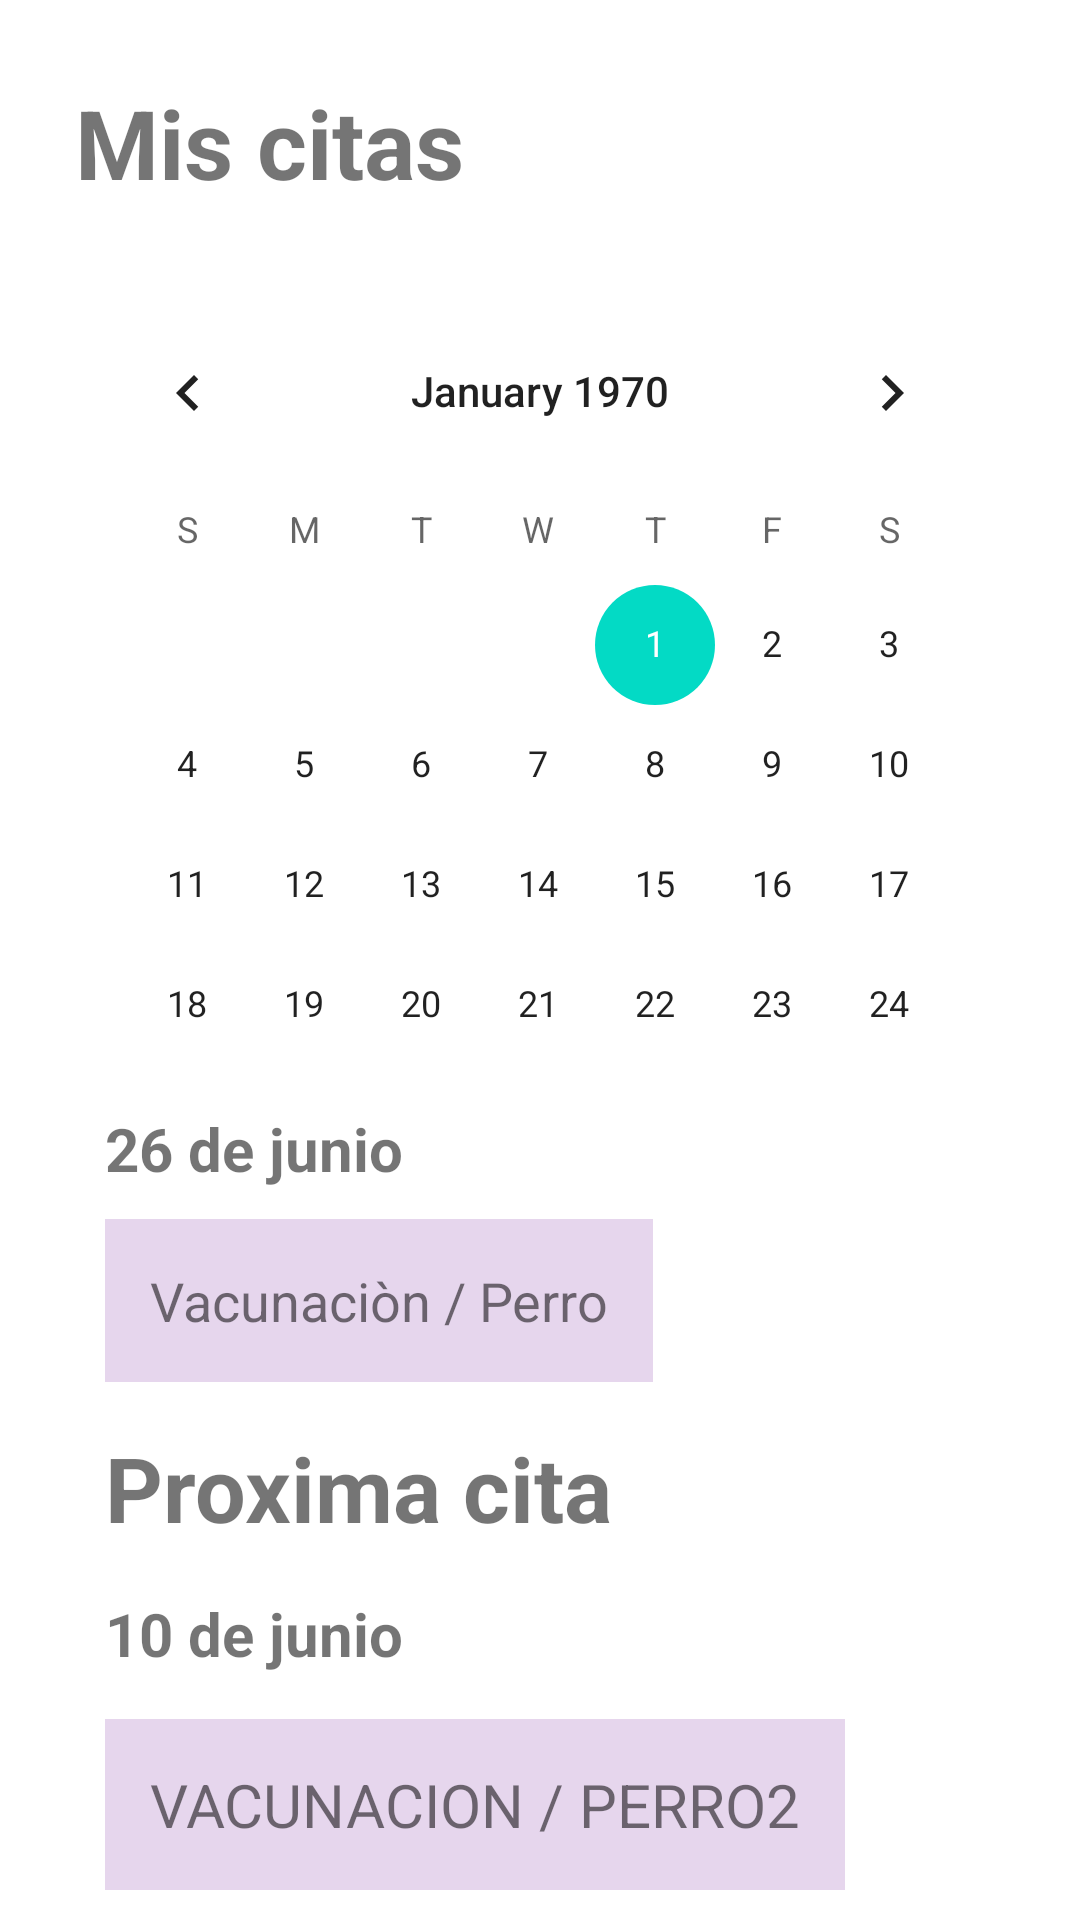

This screen was rendered from an Android layout file. Write that file and the resources it references.
<!-- AndroidManifest.xml: application theme Theme.VETCARE -->
<!-- res/layout/fragment_mis_citas_activity.xml -->
<?xml version="1.0" encoding="utf-8"?>
<FrameLayout xmlns:android="http://schemas.android.com/apk/res/android"
    xmlns:tools="http://schemas.android.com/tools"
    android:layout_width="match_parent"
    android:layout_height="match_parent"
    tools:context=".actividades.fragmentos.MisCitasActivity">

    

    <LinearLayout
        android:layout_width="match_parent"
        android:layout_height="wrap_content"
        android:layout_margin="10dp"
        android:orientation="vertical"
        >


        <TextView
            android:id="@+id/lblMisCitasTitulo"
            android:layout_width="wrap_content"
            android:layout_height="wrap_content"
            android:layout_gravity="top|left"
            android:layout_marginLeft="15dp"
            android:layout_marginTop="16dp"
            android:layout_marginBottom="15dp"
            android:text="Mis citas"
            android:textSize="32sp"
            android:textStyle="bold" />


        <CalendarView
            android:id="@+id/calendMisCitas"
            android:layout_width="match_parent"
            android:layout_height="wrap_content"
            android:layout_margin="13dp"
            android:layout_weight="1" />

        <TextView
            android:id="@+id/lblfechaCita"
            android:layout_width="wrap_content"
            android:layout_height="wrap_content"
            android:layout_marginLeft="25dp"
            android:layout_marginBottom="10dp"
            android:text="26 de junio"
            android:textSize="20dp"
            android:textStyle="bold"
            tools:ignore="TextSizeCheck" />

        <TextView
            android:id="@+id/lblDetalleCita"
            android:layout_width="wrap_content"
            android:layout_height="wrap_content"
            android:layout_marginLeft="25dp"
            android:text="Vacunaciòn / Perro"
            android:textSize="18dp"
            android:padding="15dp"
            tools:ignore="TextSizeCheck"
            android:background="#E6D6ED"/>


        <TextView
            android:id="@+id/lblProximaCita"
            android:layout_width="wrap_content"
            android:layout_height="wrap_content"
            android:layout_marginLeft="25dp"
            android:layout_marginTop="15dp"
            android:text="Proxima cita"
            android:textSize="30dp"
            android:textStyle="bold" />


        <TextView
            android:id="@+id/lblFechaProxima"
            android:layout_width="wrap_content"
            android:layout_height="wrap_content"
            android:layout_marginLeft="25dp"
            android:layout_marginTop="15dp"
            android:text="10 de junio"
            android:textSize="20dp"
            android:textStyle="bold" />
        <TextView
            android:id="@+id/lblDetalleFechaProxima"
            android:layout_width="wrap_content"
            android:layout_height="wrap_content"
            android:layout_marginLeft="25dp"
            android:layout_marginTop="15dp"
            android:padding="15dp"
            android:text="VACUNACION / PERRO2"
            android:textSize="20dp"
            android:background="#E6D6ED"/>


    </LinearLayout>

</FrameLayout>
<!-- resources referenced by this layout -->
<resources>
  <style name="Theme.VETCARE" parent="Theme.MaterialComponents.DayNight.NoActionBar">
          
          <item name="colorPrimary">@color/purple_500</item>
          <item name="colorPrimaryVariant">@color/purple_700</item>
          <item name="colorOnPrimary">@color/white</item>
          
          <item name="colorSecondary">@color/teal_200</item>
          <item name="colorSecondaryVariant">@color/teal_700</item>
          <item name="colorOnSecondary">@color/black</item>
          
          <item name="android:statusBarColor">?attr/colorPrimaryVariant</item>
          
      </style>
  <color name="purple_500">#FF6200EE</color>
  <color name="purple_700">#FF3700B3</color>
  <color name="white">#FFFFFFFF</color>
  <color name="teal_200">#FF03DAC5</color>
  <color name="teal_700">#FF018786</color>
  <color name="black">#FF000000</color>
</resources>
